Labelled photos from "skindata-2", an image-classification folder in Deepchavan1/skin-cancer. The possible labels are: akiec, bcc, bkl, mel, vasc.

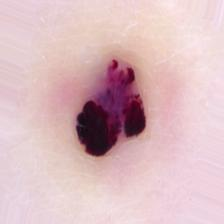
Label: vasc

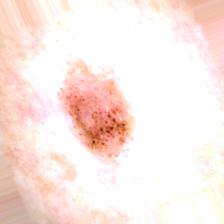
Label: bkl

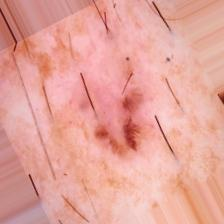
Label: bcc

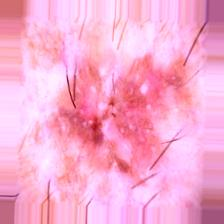
Label: akiec

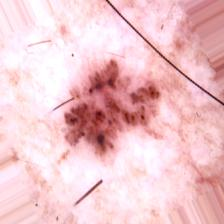
Label: bcc

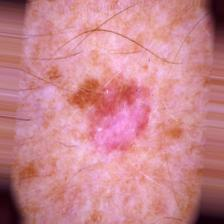
Label: mel
